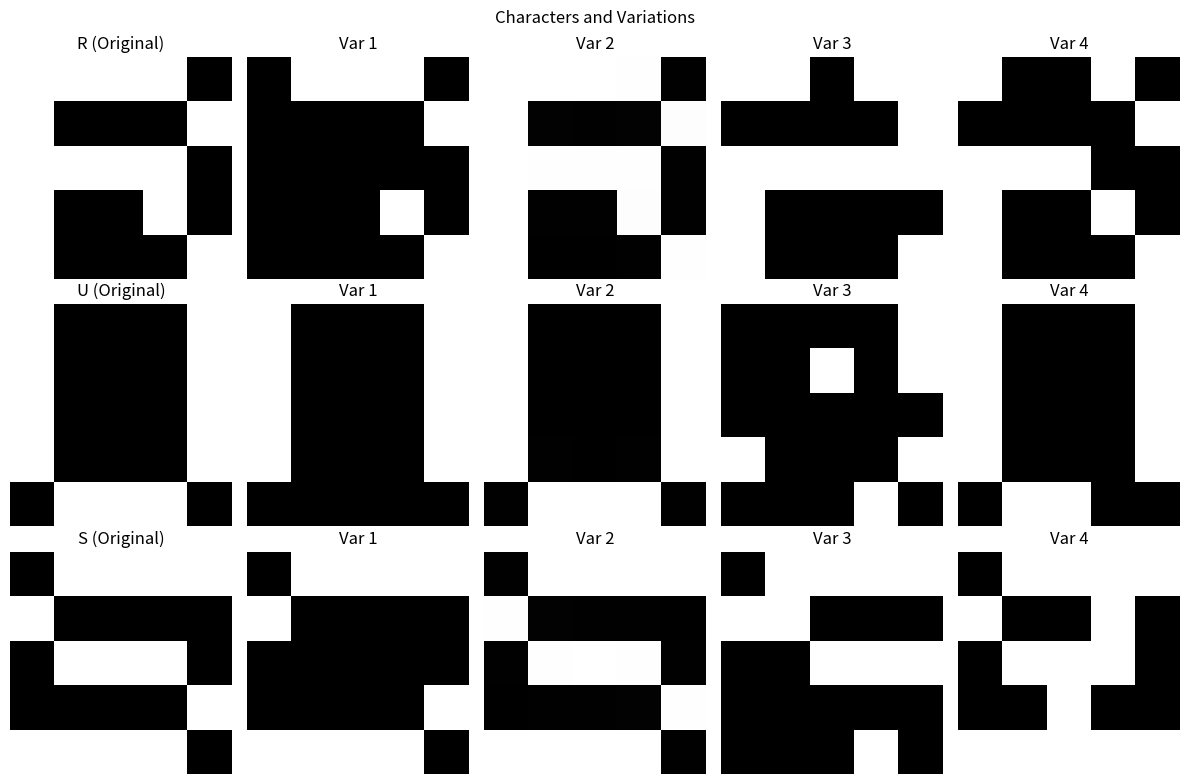
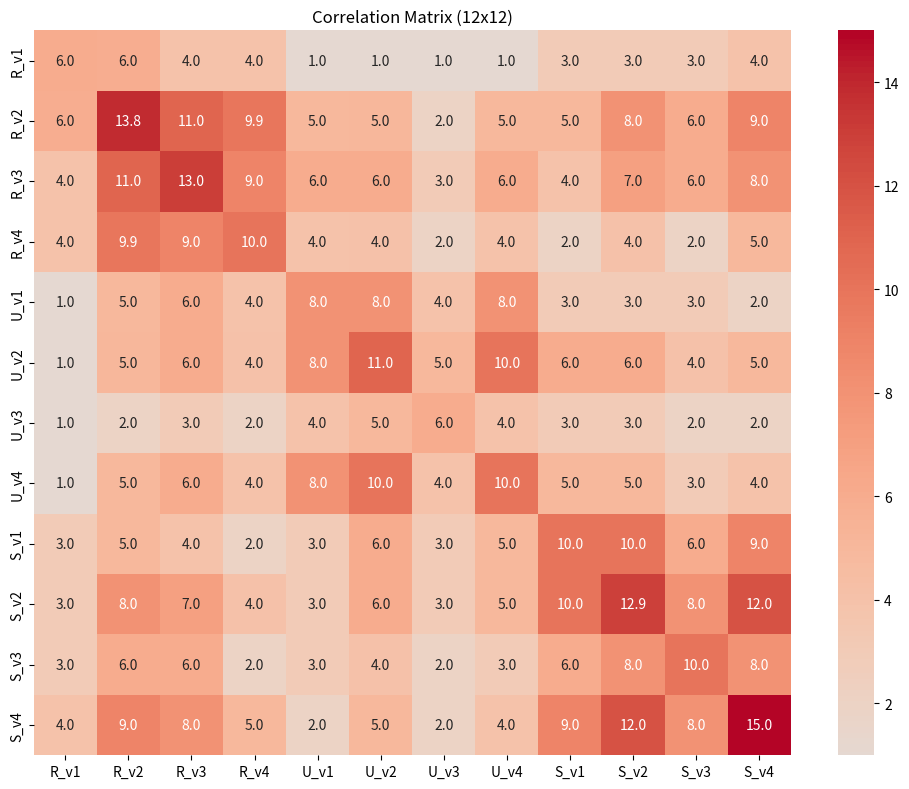
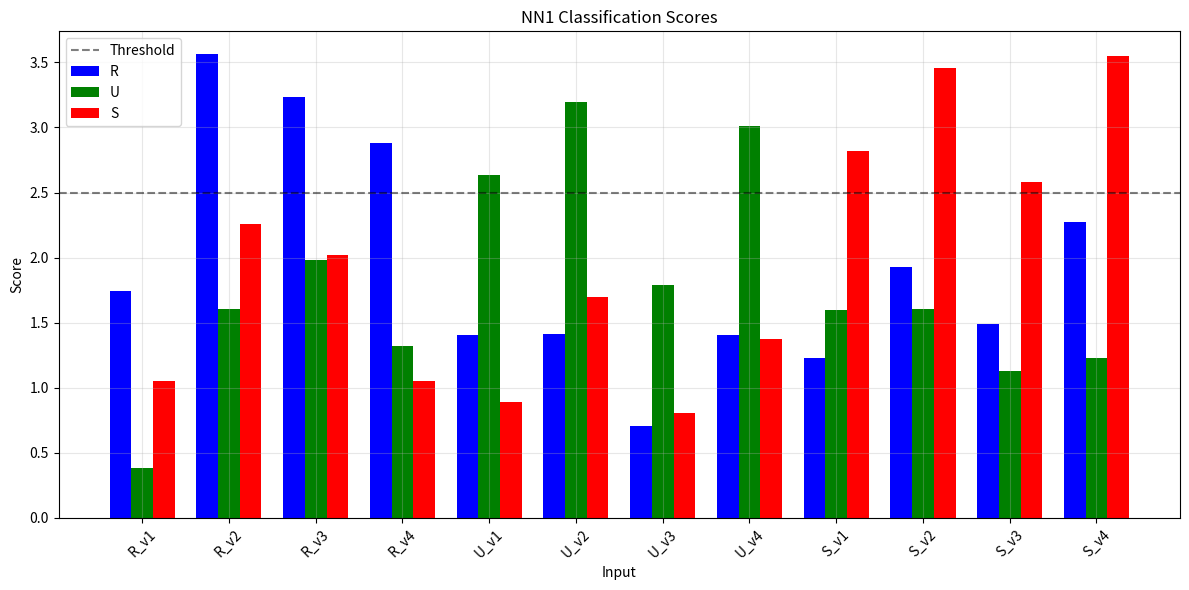

Generate these figures, in order, with matplotlib:
import numpy as np
from scipy.ndimage import gaussian_filter
import seaborn as sns
import matplotlib.pyplot as plt

np.random.seed(1)

CHAR_NAMES = ['R', 'U', 'S']
NUM_CHARS = len(CHAR_NAMES)
NUM_VARIATIONS_PER_CHAR = 4
TOTAL_INPUTS = NUM_CHARS * NUM_VARIATIONS_PER_CHAR

characters = {
  "R": np.array([
    [1, 1, 1, 1, 0],
    [1, 0, 0, 0, 1],
    [1, 1, 1, 1, 0],
    [1, 0, 0, 1, 0],
    [1, 0, 0, 0, 1]
  ]),
  "U": np.array([
    [1, 0, 0, 0, 1],
    [1, 0, 0, 0, 1],
    [1, 0, 0, 0, 1],
    [1, 0, 0, 0, 1],
    [0, 1, 1, 1, 0]
  ]),
  "S": np.array([
      [0, 1, 1, 1, 1],
      [1, 0, 0, 0, 0],
      [0, 1, 1, 1, 0],
      [0, 0, 0, 0, 1],
      [1, 1, 1, 1, 0]
  ])
}

correlation_matrix = None
NN1 = None
labels = []


def create_variations():
    character_variations = {
      "R": [],
      "U": [],
      "S": []
    }
    for char_name, char_matrix in characters.items():
        emphasized_strokes_variant = char_matrix.copy()
        if char_name == 'R':
            emphasized_strokes_variant[2, :4] = 0.9
            emphasized_strokes_variant[:, 0] = 0.85
        elif char_name == 'U':
            emphasized_strokes_variant[4, 1:4] = 0.9
        elif char_name == 'S':
            emphasized_strokes_variant[2, 1:4] = 0.85

        blurred_variant = gaussian_filter(char_matrix.astype(float), sigma=0.3)
        if blurred_variant.max() > 0:
            blurred_variant = blurred_variant / blurred_variant.max()
        blurred_variant = np.clip(blurred_variant, 0, 1)

        noisy_variant = char_matrix.copy()
        noise_mask = np.random.random((5, 5)) < 0.15
        noisy_variant[noise_mask] = 1 - noisy_variant[noise_mask]

        combined_variant = char_matrix.copy().astype(float)
        combined_noise_mask = np.random.random((5, 5)) < 0.1
        combined_variant[combined_noise_mask] = 1 - combined_variant[combined_noise_mask]
        combined_variant = gaussian_filter(combined_variant, sigma=0.2)
        if combined_variant.max() > 0:
            combined_variant = combined_variant / combined_variant.max()
        combined_variant = np.clip(combined_variant, 0, 1)

        character_variations[char_name] = [emphasized_strokes_variant, blurred_variant, noisy_variant, combined_variant]

    return character_variations


def create_inputs(variations):
    flattened_inputs = []
    for char_name in CHAR_NAMES:
        for variation_idx, variation_matrix in enumerate(variations[char_name]):
            flattened_inputs.append(variation_matrix.flatten())
            labels.append(f"{char_name}_v{variation_idx+1}")
    return flattened_inputs


    

def compute_correlation_matrix(inputs):
    global correlation_matrix
    correlation_matrix = np.zeros((TOTAL_INPUTS, TOTAL_INPUTS))

    for row_idx in range(TOTAL_INPUTS):
        for col_idx in range(TOTAL_INPUTS):
            correlation_matrix[row_idx, col_idx] = np.dot(inputs[row_idx], inputs[col_idx])

    return correlation_matrix


def analyze_correlation():
    char_confusion = np.zeros((NUM_CHARS, NUM_CHARS))

    for char_idx_1 in range(NUM_CHARS):
        for char_idx_2 in range(NUM_CHARS):
            correlation_values = []
            for var_idx_1 in range(NUM_VARIATIONS_PER_CHAR):
                for var_idx_2 in range(NUM_VARIATIONS_PER_CHAR):
                    matrix_row = char_idx_1 * NUM_VARIATIONS_PER_CHAR + var_idx_1
                    matrix_col = char_idx_2 * NUM_VARIATIONS_PER_CHAR + var_idx_2
                    correlation_values.append(correlation_matrix[matrix_row, matrix_col])
            char_confusion[char_idx_1, char_idx_2] = np.mean(correlation_values)

    print("\n📊 Character Confusion Matrix:")
    header = "    " + "".join(f"{c:7s}" for c in CHAR_NAMES)
    print(header)
    for char_idx, char_name in enumerate(CHAR_NAMES):
        row_text = f"{char_name}: " + "".join(
            f"{char_confusion[char_idx, col_idx]:6.2f} "
            for col_idx in range(NUM_CHARS)
        )
        print(row_text)


def create_nn1(variations):
    global NN1
    templates = []

    for char_name in CHAR_NAMES:
        char_avg = np.mean([var.flatten() for var in variations[char_name]], axis=0)
        templates.append(char_avg)

    NN1 = np.array(templates)
    for template_idx in range(NUM_CHARS):
        NN1[template_idx] = NN1[template_idx] / np.linalg.norm(NN1[template_idx])

    return NN1


def test_nn1(input_vec):
    if len(input_vec.shape) > 1:
        input_vec = input_vec.flatten()
    scores = np.dot(NN1, input_vec)
    return scores


def test_edge_cases():
    print("\n🔍 Testing edge cases:")

    all_ones = np.ones(25)
    scores_ones = test_nn1(all_ones)
    print(f"All ones: R={scores_ones[0]:.3f}, U={scores_ones[1]:.3f}, S={scores_ones[2]:.3f}")
    print(f"  → Predicted: {CHAR_NAMES[np.argmax(scores_ones)]}")

    all_zeros = np.zeros(25)
    scores_zeros = test_nn1(all_zeros)
    print(f"All zeros: R={scores_zeros[0]:.3f}, U={scores_zeros[1]:.3f}, S={scores_zeros[2]:.3f}")

    print("\n⚠️  Testing single-pixel perturbations...")
    misclassified_count = 0

    for char_name in CHAR_NAMES:
        char_matrix = characters[char_name]
        for i in range(5):
            for j in range(5):
                test_input = char_matrix.copy()
                test_input[i, j] = 1 - test_input[i, j]
                scores = test_nn1(test_input)
                true_idx = CHAR_NAMES.index(char_name)

                if np.argmax(scores) != true_idx:
                    misclassified_count += 1
                    if misclassified_count == 1:
                        predicted_char = CHAR_NAMES[np.argmax(scores)]
                        print(f"  Example: {char_name} → {predicted_char} when flipping pixel [{i},{j}]")

    print(f"  Found {misclassified_count} misclassifications with single-pixel changes")

    print("\n⚠️  Testing two-pixel perturbations...")
    two_pixel_misclassified = 0

    for char_name in CHAR_NAMES:
        char_matrix = characters[char_name]
        for i1 in range(5):
            for j1 in range(5):
                for i2 in range(i1, 5):
                    for j2 in range(5):
                        if i1 == i2 and j2 <= j1:
                            continue

                        test_input = char_matrix.copy()
                        test_input[i1, j1] = 1 - test_input[i1, j1]
                        test_input[i2, j2] = 1 - test_input[i2, j2]
                        scores = test_nn1(test_input)
                        true_idx = CHAR_NAMES.index(char_name)

                        if np.argmax(scores) != true_idx:
                            two_pixel_misclassified += 1
                            if two_pixel_misclassified == 1:
                                predicted_char = CHAR_NAMES[np.argmax(scores)]
                                print(f"  Example: {char_name} → {predicted_char} when flipping pixels [{i1},{j1}] and [{i2},{j2}]")

    print(f"  Found {two_pixel_misclassified} misclassifications with two-pixel changes")

    return scores_ones, scores_zeros, misclassified_count, two_pixel_misclassified


def find_undecidable_inputs():
    print("\n🤔 Finding undecidable inputs using null-space method...")

    constraint_matrix = np.vstack([
        # difference between R & U
        NN1[0] - NN1[1],
        # difference between U & S
        NN1[0] - NN1[2]
    ])

    _, _, V = np.linalg.svd(constraint_matrix)
    null_space = V[2:].T

    coeffs = np.random.randn(null_space.shape[1])
    undecidable_input = null_space @ coeffs

    undecidable_input = undecidable_input / np.max(np.abs(undecidable_input)) * 0.5 + 0.5
    undecidable_input = np.clip(undecidable_input, 0, 1)

    scores = test_nn1(undecidable_input)
    score_std = np.std(scores)

    print(f"  Undecidable input scores: R={scores[0]:.3f}, U={scores[1]:.3f}, S={scores[2]:.3f}")
    print(f"  Score standard deviation: {score_std:.6f} (close to 0 = undecidable)")

    return undecidable_input, scores, score_std


def visualize_results(variations, inputs):
    fig, axes = plt.subplots(NUM_CHARS, NUM_VARIATIONS_PER_CHAR + 1, figsize=(12, 8))
    for char_idx, char_name in enumerate(CHAR_NAMES):
        axes[char_idx, 0].imshow(characters[char_name], cmap='gray', vmin=0, vmax=1)
        axes[char_idx, 0].set_title(f'{char_name} (Original)')
        axes[char_idx, 0].axis('off')

        for var_idx, variation_matrix in enumerate(variations[char_name]):
            axes[char_idx, var_idx+1].imshow(variation_matrix, cmap='gray', vmin=0, vmax=1)
            axes[char_idx, var_idx+1].set_title(f'Var {var_idx+1}')
            axes[char_idx, var_idx+1].axis('off')

    plt.suptitle('Characters and Variations')
    plt.tight_layout()
    plt.savefig('characters.png')

    fig, ax = plt.subplots(figsize=(10, 8))
    sns.heatmap(correlation_matrix, annot=True, fmt='.1f',
                xticklabels=labels, yticklabels=labels,
                cmap='coolwarm', center=0, ax=ax)
    ax.set_title(f'Correlation Matrix ({TOTAL_INPUTS}x{TOTAL_INPUTS})')
    plt.tight_layout()
    plt.savefig('correlation.png')

    classification_scores = []
    for input_vector in inputs:
        classification_scores.append(test_nn1(input_vector))
    classification_scores = np.array(classification_scores)

    fig, ax = plt.subplots(figsize=(12, 6))
    x_positions = np.arange(len(labels))
    bar_width = 0.25

    ax.bar(x_positions - bar_width, classification_scores[:, 0], bar_width, label='R', color='blue')
    ax.bar(x_positions, classification_scores[:, 1], bar_width, label='U', color='green')
    ax.bar(x_positions + bar_width, classification_scores[:, 2], bar_width, label='S', color='red')

    ax.axhline(y=2.5, color='black', linestyle='--', alpha=0.5, label='Threshold')
    ax.set_xlabel('Input')
    ax.set_ylabel('Score')
    ax.set_title('NN1 Classification Scores')
    ax.set_xticks(x_positions)
    ax.set_xticklabels(labels, rotation=45)
    ax.legend()
    ax.grid(True, alpha=0.3)

    plt.tight_layout()
    plt.savefig('scores.png')

    return classification_scores


if __name__ == "__main__":
    character_variations = create_variations()
    flattened_inputs = create_inputs(character_variations)
    correlation_matrix = compute_correlation_matrix(flattened_inputs)
    analyze_correlation()
    neural_network_matrix = create_nn1(character_variations)
    classification_scores = visualize_results(character_variations, flattened_inputs)

    num_correct_predictions = 0
    for label_idx, label_text in enumerate(labels):
        true_character = label_text[0]
        true_class_index = CHAR_NAMES.index(true_character)
        predicted_class_index = np.argmax(classification_scores[label_idx])
        if true_class_index == predicted_class_index:
            num_correct_predictions += 1

    edge_case_results = test_edge_cases()
    undecidable_results = find_undecidable_inputs()

    accuracy_percentage = 100 * num_correct_predictions / len(labels)
    print(f"\n✅ Accuracy: {num_correct_predictions}/{len(labels)} = {accuracy_percentage:.1f}%")
    print("Saved: characters.png, correlation.png, scores.png")

    if len(edge_case_results) > 3 and edge_case_results[2] > 0:
        print(f"⚠️  {edge_case_results[2]} single-pixel vulnerabilities found")
    else:
        print("✅ No single-pixel vulnerabilities found")

    if len(edge_case_results) > 3 and edge_case_results[3] > 0:
        print(f"⚠️  {edge_case_results[3]} two-pixel vulnerabilities found")
    else:
        print("✅ No two-pixel vulnerabilities found")

    print(f"🤔 Undecidable input std: {undecidable_results[2]:.6f}")
